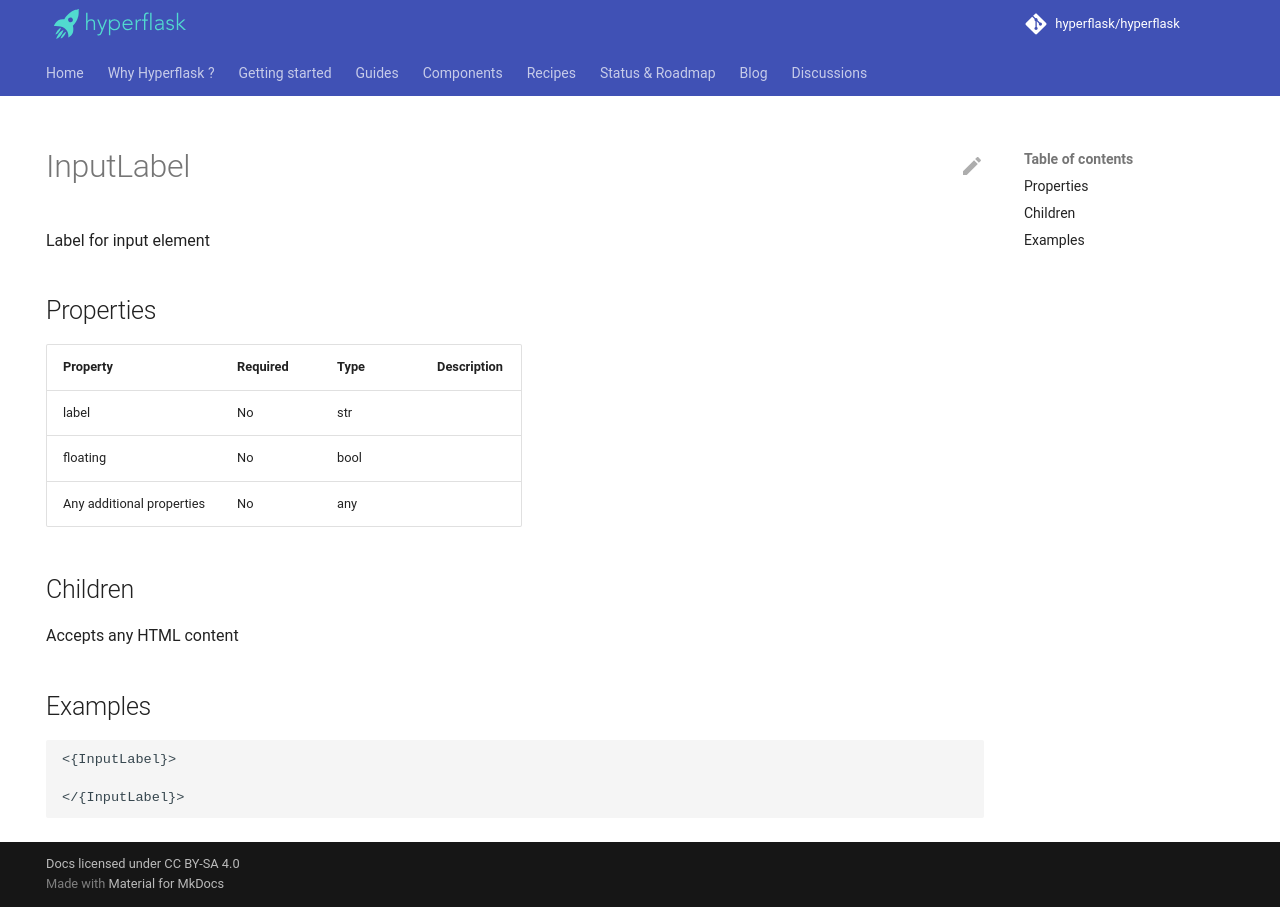

repository: hyperflask/hyperflask-docs · page: components/daisyui/InputLabel/index.html · generator: mkdocs

---
hide: [navigation, footer]
---
# InputLabel

Label for input element

## Properties

| Property | Required | Type | Description |
|----------|----------|------|-------------|
|label|No|str||
|floating|No|bool||
|Any additional properties|No|any||

## Children

Accepts any HTML content

## Examples

```
<{InputLabel}>

</{InputLabel}>
```
